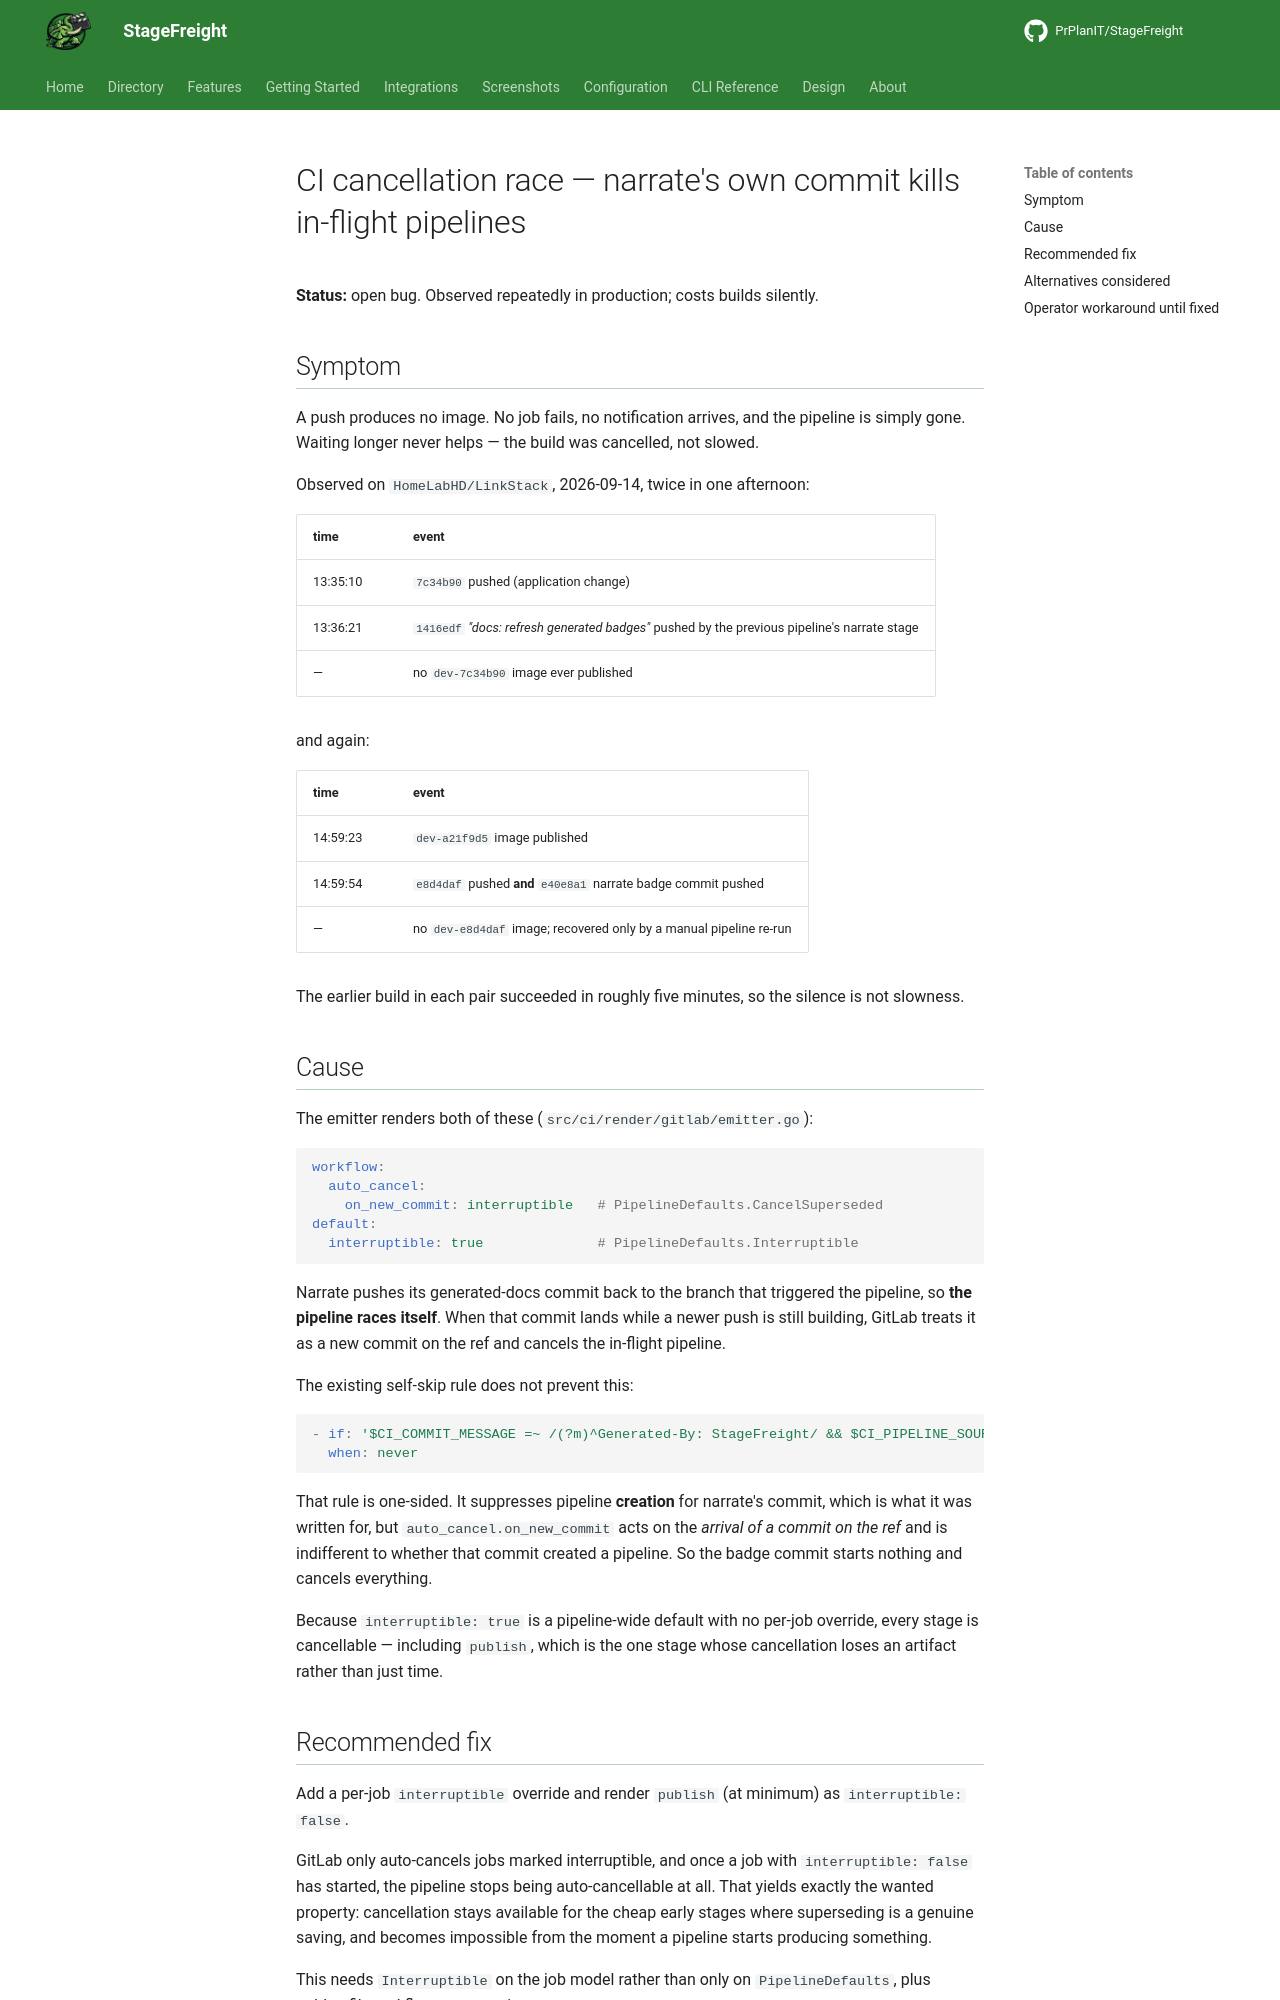

repository: PrPlanIT/StageFreight · page: design/ci-cancellation-race/index.html · generator: mkdocs

# CI cancellation race — narrate's own commit kills in-flight pipelines

**Status:** open bug. Observed repeatedly in production; costs builds silently.

## Symptom

A push produces no image. No job fails, no notification arrives, and the pipeline
is simply gone. Waiting longer never helps — the build was cancelled, not slowed.

Observed on `HomeLabHD/LinkStack`, 2026-09-14, twice in one afternoon:

| time | event |
|---|---|
| 13:35:10 | `7c34b90` pushed (application change) |
| 13:36:21 | `1416edf` *"docs: refresh generated badges"* pushed by the previous pipeline's narrate stage |
| — | no `dev-7c34b90` image ever published |

and again:

| time | event |
|---|---|
| 14:59:23 | `dev-a21f9d5` image published |
| 14:59:54 | `e8d4daf` pushed **and** `e40e8a1` narrate badge commit pushed |
| — | no `dev-e8d4daf` image; recovered only by a manual pipeline re-run |

The earlier build in each pair succeeded in roughly five minutes, so the silence
is not slowness.

## Cause

The emitter renders both of these (`src/ci/render/gitlab/emitter.go`):

```yaml
workflow:
  auto_cancel:
    on_new_commit: interruptible   # PipelineDefaults.CancelSuperseded
default:
  interruptible: true              # PipelineDefaults.Interruptible
```

Narrate pushes its generated-docs commit back to the branch that triggered the
pipeline, so **the pipeline races itself**. When that commit lands while a newer
push is still building, GitLab treats it as a new commit on the ref and cancels
the in-flight pipeline.

The existing self-skip rule does not prevent this:

```yaml
- if: '$CI_COMMIT_MESSAGE =~ /(?m)^Generated-By: StageFreight/ && $CI_PIPELINE_SOURCE == "push"'
  when: never
```

That rule is one-sided. It suppresses pipeline **creation** for narrate's commit,
which is what it was written for, but `auto_cancel.on_new_commit` acts on the
*arrival of a commit on the ref* and is indifferent to whether that commit
created a pipeline. So the badge commit starts nothing and cancels everything.

Because `interruptible: true` is a pipeline-wide default with no per-job
override, every stage is cancellable — including `publish`, which is the one
stage whose cancellation loses an artifact rather than just time.

## Recommended fix

Add a per-job `interruptible` override and render `publish` (at minimum) as
`interruptible: false`.

GitLab only auto-cancels jobs marked interruptible, and once a job with
`interruptible: false` has started, the pipeline stops being auto-cancellable at
all. That yields exactly the wanted property: cancellation stays available for
the cheap early stages where superseding is a genuine saving, and becomes
impossible from the moment a pipeline starts producing something.

This needs `Interruptible` on the job model rather than only on
`PipelineDefaults`, plus golden-file and fleet regeneration.
